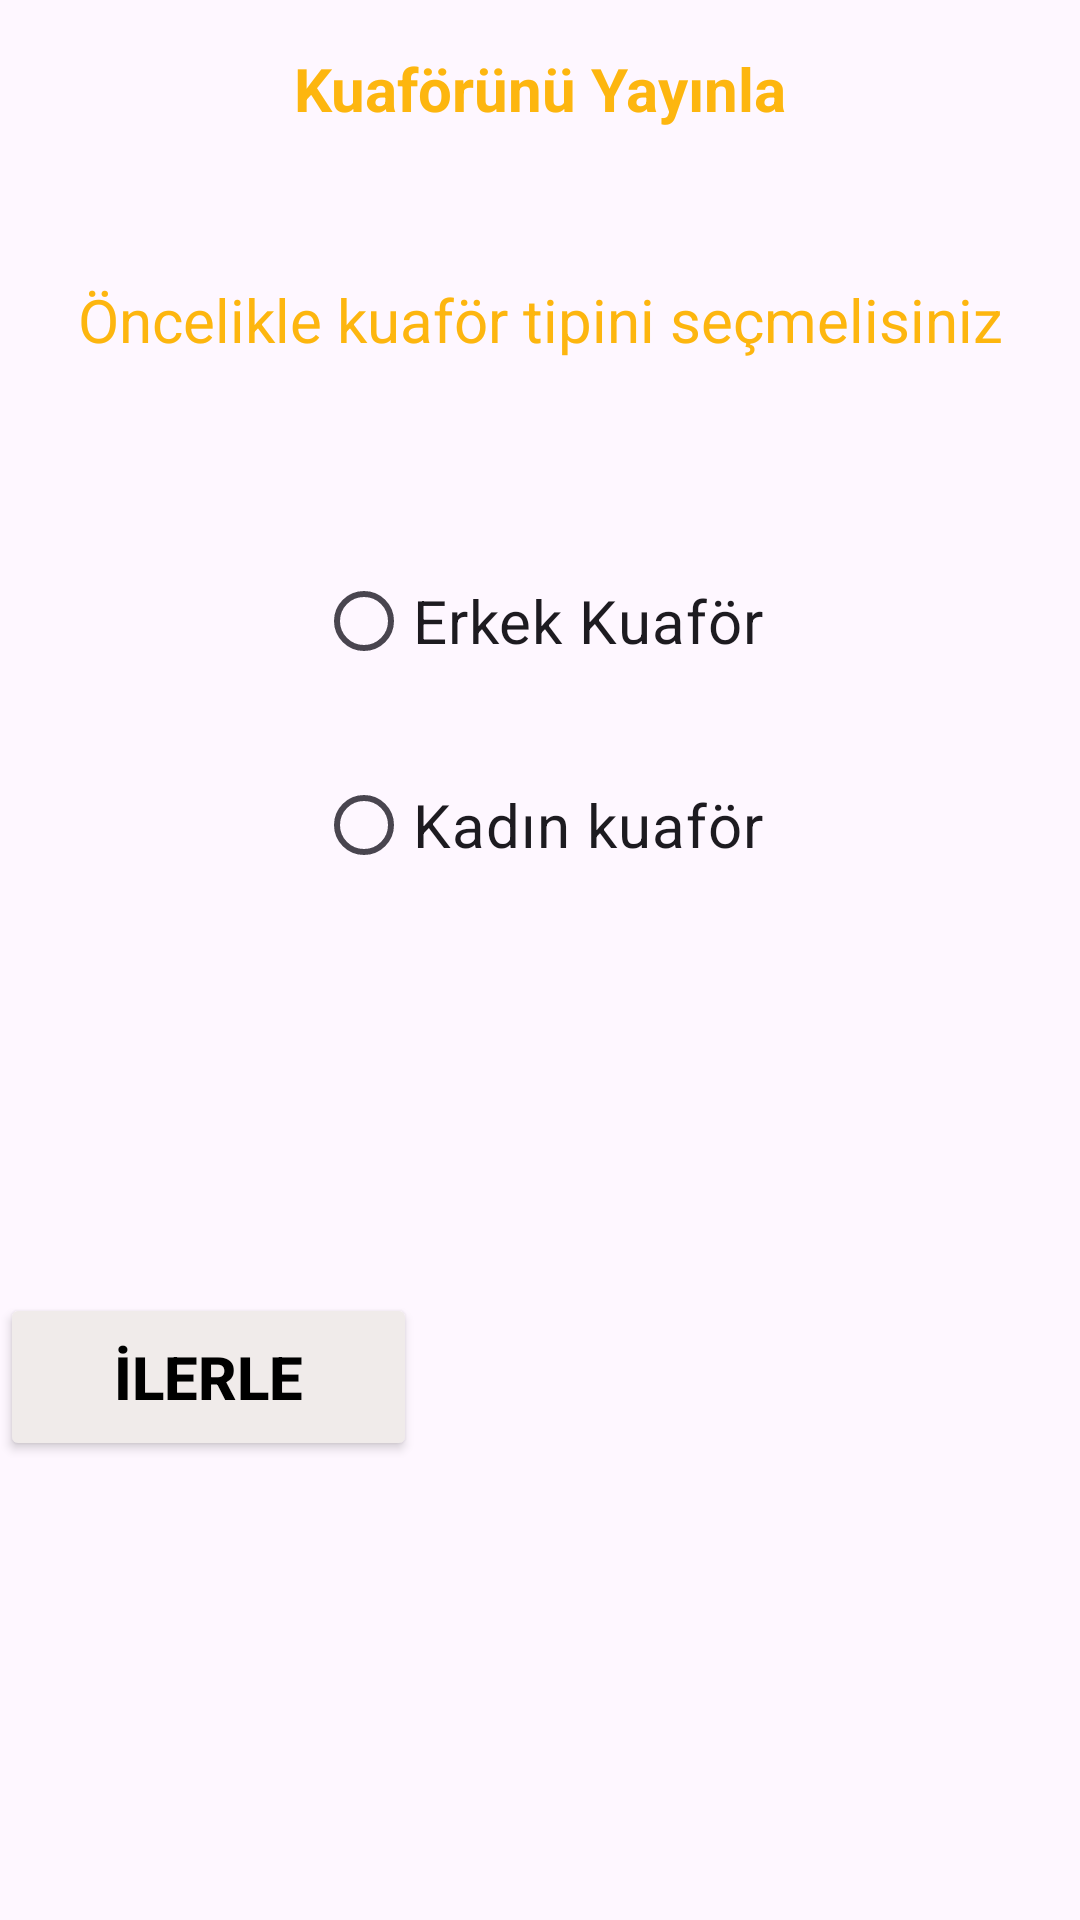

The Android layout XML behind this screen, and the referenced resources:
<!-- AndroidManifest.xml: application theme Theme.KuaforumApp -->
<!-- res/layout/fragment_kuafor_ilan_paylas.xml -->
<?xml version="1.0" encoding="utf-8"?>
<androidx.constraintlayout.widget.ConstraintLayout xmlns:android="http://schemas.android.com/apk/res/android"
    xmlns:app="http://schemas.android.com/apk/res-auto"
    xmlns:tools="http://schemas.android.com/tools"
    android:layout_width="match_parent"
    android:layout_height="match_parent"
    tools:context=".KuaforIlanPaylasFragment">

    <RadioGroup
        android:id="@+id/radioGroupGender"
        android:layout_width="match_parent"
        android:layout_height="wrap_content"
        android:layout_marginTop="63dp"
        android:gravity="center"

        android:orientation="vertical"
        app:layout_constraintEnd_toEndOf="parent"
        app:layout_constraintHorizontal_bias="0.0"
        app:layout_constraintStart_toStartOf="parent"
        app:layout_constraintTop_toBottomOf="@+id/textView9">

        <RadioButton
            android:id="@+id/radioButtonErkek"
            android:layout_width="wrap_content"
            android:layout_height="wrap_content"
            android:text="Erkek Kuaför"
            android:textSize="20sp" />

        <RadioButton
            android:id="@+id/radioButtonKadın"
            android:layout_width="wrap_content"
            android:layout_height="wrap_content"
            android:layout_marginTop="20dp"
            android:text="Kadın kuaför"
            android:textSize="20sp" />
    </RadioGroup>

    <TextView
        android:id="@+id/textView8"
        android:layout_width="wrap_content"
        android:layout_height="wrap_content"
        android:layout_marginTop="16dp"
        android:text="Kuaförünü Yayınla"
        android:textColor="@color/orange"
        android:textSize="20sp"
        android:textStyle="bold"
        app:layout_constraintEnd_toEndOf="parent"
        app:layout_constraintHorizontal_bias="0.5"
        app:layout_constraintStart_toStartOf="parent"
        app:layout_constraintTop_toTopOf="parent" />

    <TextView
        android:id="@+id/textView9"
        android:layout_width="wrap_content"
        android:layout_height="wrap_content"
        android:layout_marginTop="50dp"
        android:text="Öncelikle kuaför tipini seçmelisiniz"
        android:textColor="@color/orange"
        android:textSize="20sp"
        app:layout_constraintEnd_toEndOf="parent"
        app:layout_constraintHorizontal_bias="0.5"
        app:layout_constraintStart_toStartOf="parent"
        app:layout_constraintTop_toBottomOf="@+id/textView8" />

    <Button
        android:id="@+id/buttonNext"
        android:layout_width="139dp"
        android:layout_height="56dp"
        android:layout_marginTop="132dp"
        android:backgroundTint="@color/grey"
        android:text="İLERLE"
        android:textColor="@color/black"
        android:textSize="20sp"
        android:textStyle="bold"
        app:layout_constraintTop_toBottomOf="@+id/radioGroupGender"
        tools:layout_editor_absoluteX="127dp" />
</androidx.constraintlayout.widget.ConstraintLayout>
<!-- resources referenced by this layout -->
<resources>
  <color name="black">#FF000000</color>
  <color name="grey">#f0ebea</color>
  <color name="orange">#fdb60f</color>
  <style name="Theme.KuaforumApp" parent="Base.Theme.KuaforumApp" />
  <style name="Base.Theme.KuaforumApp" parent="Theme.Material3.DayNight.NoActionBar">
  
          <item name="android:windowActionBar">false</item>
          <item name="android:windowNoTitle">true</item>
          
          
          <item name="android:statusBarColor">@color/orange</item>
      </style>
</resources>
